Dataset: images (GitHub, sunyongke/woodRecognition). Classes: Cassia siamea, Cinnamomum camphora, Dalbergia bariensis, Dalbergia cochinchinensis, Dalbergia fusca, Dalbergia latifolia, Dalbergia odorifera, Dalbergia oliveri, Diospyros ebenum, Excentrodendron hsienmu, Intsia spp, Mesua ferrea, Pterocarpus erinaceus, Pterocarpus indicus, Pterocarpus macrocarpus, Pterocarpus santalinus, Taiwania flousiana, Tectona grandis, Terminalia myriocarpa, Terminalia tomentosa, Xylia dolabriformis.

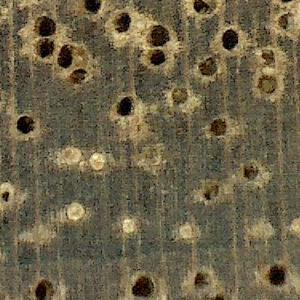
Label: Cinnamomum camphora

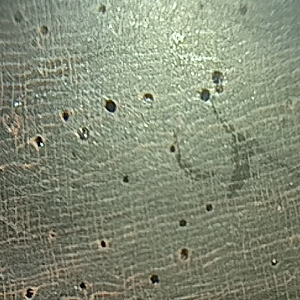
Label: Dalbergia bariensis

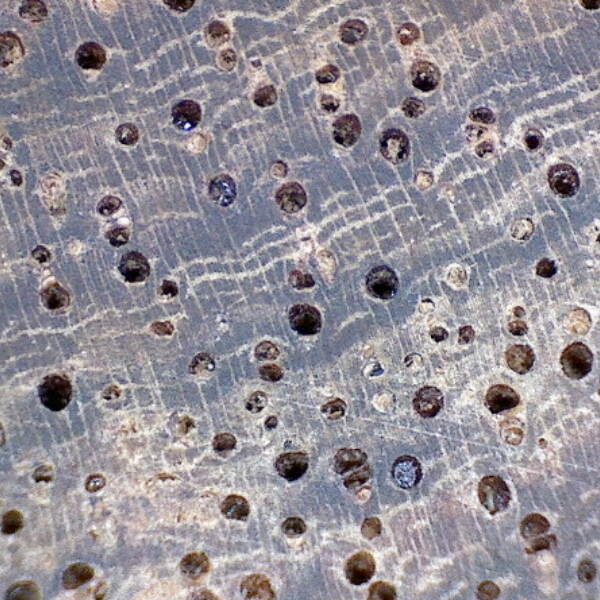
Label: Pterocarpus erinaceus

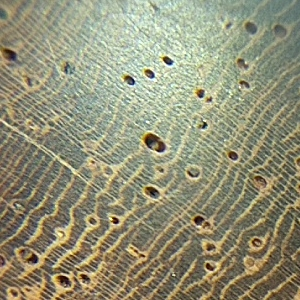
Label: Dalbergia oliveri

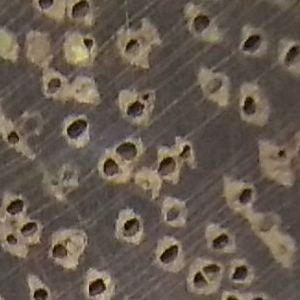
Label: Intsia spp

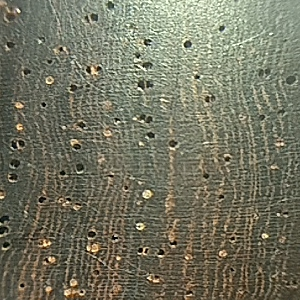
Label: Pterocarpus santalinus
